2-way image classification set "Civil-damage-structure-images" from GitHub (JaGuzmanT/SaltSpot); label vocabulary: healthy structure, structure with salt damage.

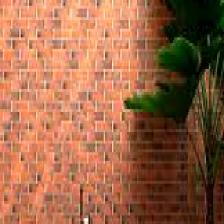
Label: healthy structure

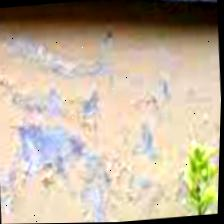
Label: structure with salt damage

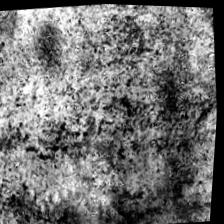
Label: healthy structure

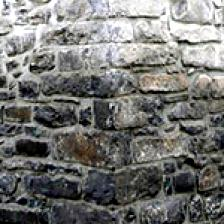
Label: structure with salt damage

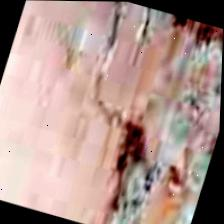
Label: structure with salt damage

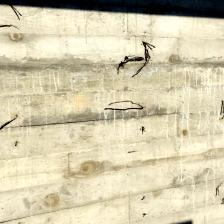
Label: healthy structure
